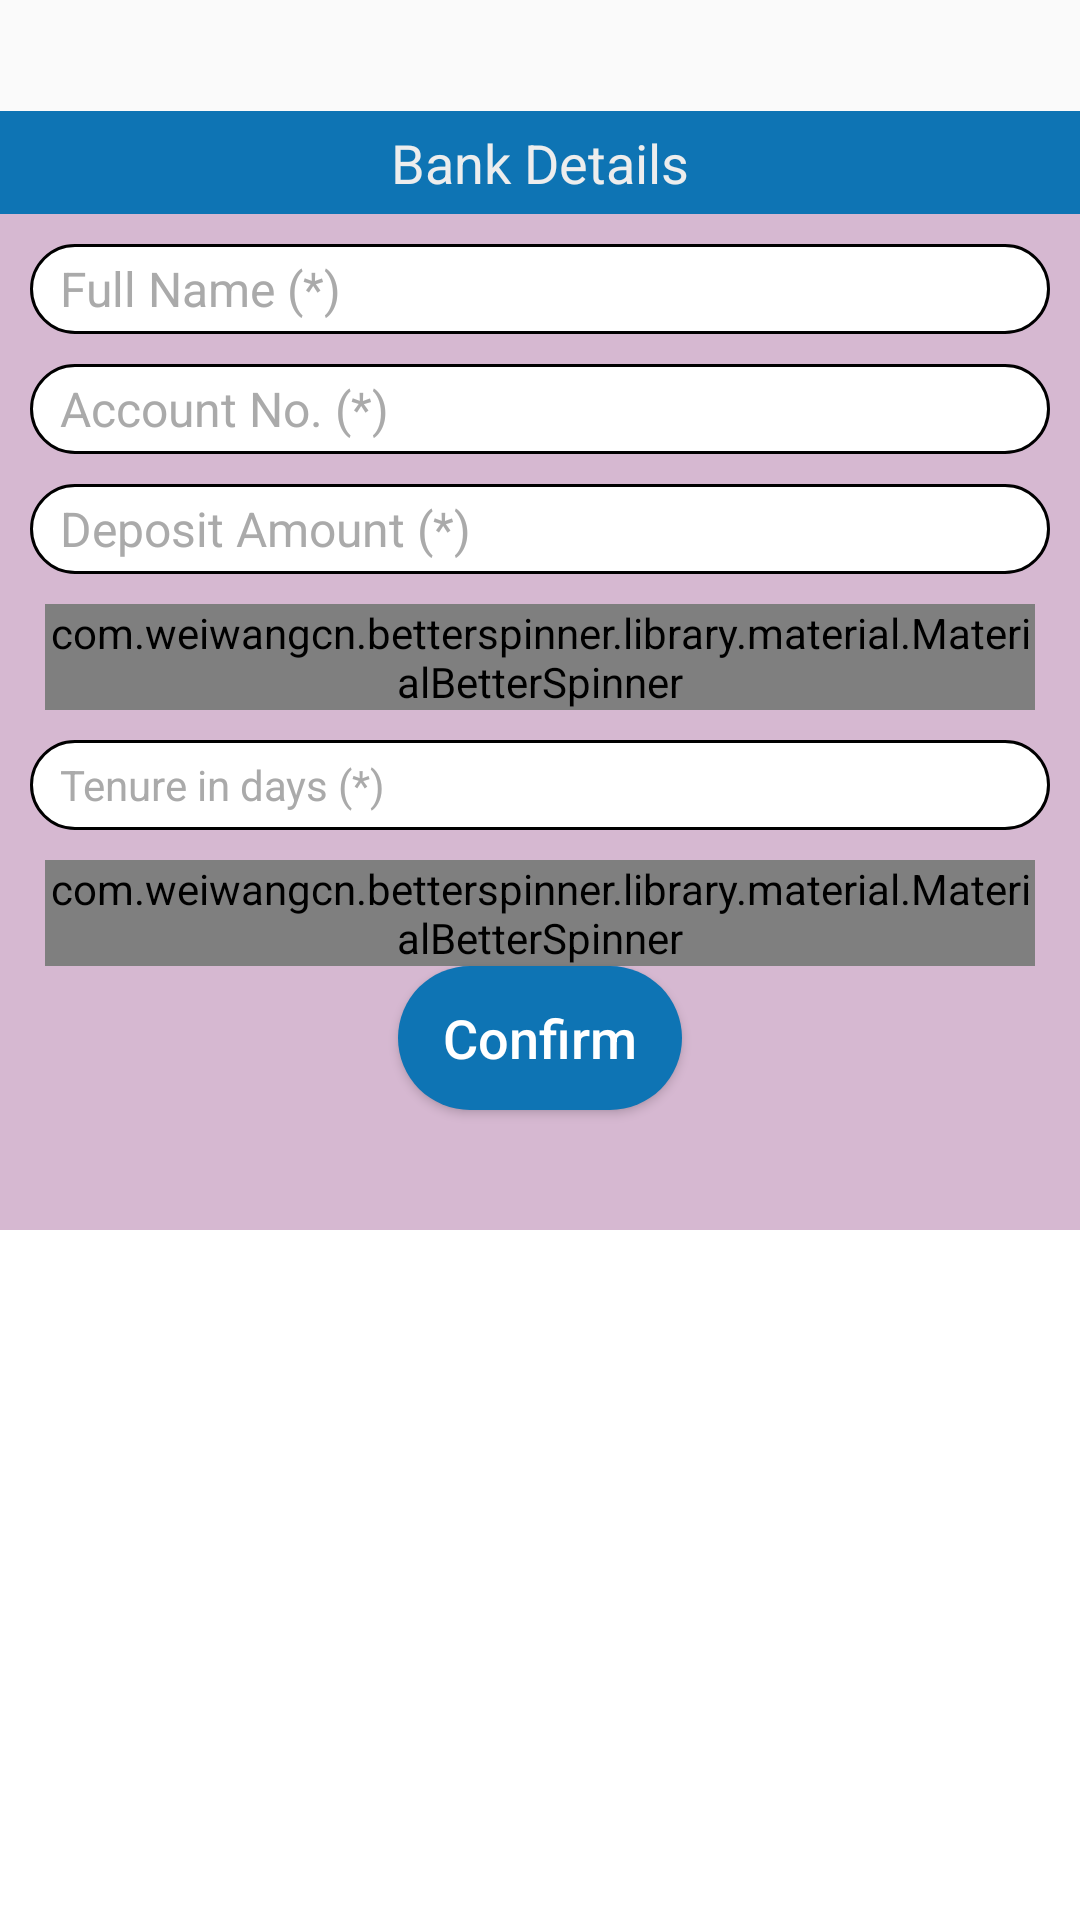

Reconstruct the res/layout file that produces this screen, plus the resources it refers to.
<!-- AndroidManifest.xml: application theme AppTheme -->
<!-- res/layout/activity_fdopening.xml -->
<?xml version="1.0" encoding="utf-8"?>
<LinearLayout
    xmlns:android="http://schemas.android.com/apk/res/android"
    xmlns:tools="http://schemas.android.com/tools"
    android:id="@+id/parentLayout"
    android:layout_width="fill_parent"
    android:layout_height="fill_parent"
    android:orientation="vertical"
    tools:context=".activity.FDOpeningActivity"
    android:descendantFocusability="beforeDescendants"
    android:focusableInTouchMode="true">

    <LinearLayout
        android:layout_width="match_parent"
        android:layout_height="wrap_content"
        android:orientation="horizontal"
        android:gravity="center">

        <TextView
            android:id="@+id/bank_name"
            android:layout_width="wrap_content"
            android:layout_height="wrap_content"
            android:textSize="20sp"
            android:textColor="@color/colorBlack"
            android:padding="5dp" />

    </LinearLayout>

    <TextView
        android:layout_width="match_parent"
        android:layout_height="wrap_content"
        android:gravity="center"
        android:background="#0E74B4"
        android:text="Bank Details"
        android:textSize="18sp"
        android:padding="5dp"
        android:textColor="#EDEDED" />

    <TextView
        android:id="@+id/alert"
        android:layout_width="match_parent"
        android:layout_height="wrap_content"
        android:text="Please fill all inputs!"
        android:textSize="14sp"
        android:textColor="#F48024"
        android:background="#EDEDED"
        android:gravity="center"
        android:visibility="gone"
        android:padding="5dp" />

    <ScrollView
        android:id="@+id/scrollView"
        android:layout_width="match_parent"
        android:layout_height="match_parent"
        android:background="#FFFFFF">

        <LinearLayout
            android:layout_width="match_parent"
            android:layout_height="wrap_content"
            android:orientation="vertical"
            android:background="#D6B8D1">

            <EditText
                android:id="@+id/full_name"
                android:layout_width="match_parent"
                android:layout_height="30dp"
                android:background="@drawable/form_elements_bg"
                android:paddingStart="10dp"
                android:paddingEnd="10dp"
                android:textSize="16sp"
                android:textColor="#0E0E0E"
                android:singleLine="true"
                android:hint="Full Name (*)"
                android:textColorHint="#AAAAAA"
                android:layout_marginStart="10dp"
                android:layout_marginEnd="10dp"
                android:layout_marginTop="10dp" />

            <EditText
                android:id="@+id/acc_no"
                android:layout_width="match_parent"
                android:layout_height="30dp"
                android:background="@drawable/form_elements_bg"
                android:paddingStart="10dp"
                android:paddingEnd="10dp"
                android:textSize="16sp"
                android:textColor="#0E0E0E"
                android:singleLine="true"
                android:hint="Account No. (*)"
                android:textColorHint="#AAAAAA"
                android:layout_marginStart="10dp"
                android:layout_marginEnd="10dp"
                android:layout_marginTop="10dp" />

            <EditText
                android:id="@+id/deposit_amount"
                android:layout_width="match_parent"
                android:layout_height="30dp"
                android:background="@drawable/form_elements_bg"
                android:paddingStart="10dp"
                android:paddingEnd="10dp"
                android:textSize="16sp"
                android:textColor="#0E0E0E"
                android:singleLine="true"
                android:hint="Deposit Amount (*)"
                android:textColorHint="#AAAAAA"
                android:inputType="number"
                android:layout_marginStart="10dp"
                android:layout_marginEnd="10dp"
                android:layout_marginTop="10dp" />

            <com.weiwangcn.betterspinner.library.material.MaterialBetterSpinner
                android:id="@+id/nod"
                android:layout_width="match_parent"
                android:layout_height="wrap_content"
                android:textColor="#0E0E0E"
                android:textSize="16sp"
                android:hint="Nature of Deposit (*)"
                android:gravity="center_vertical"
                android:layout_marginStart="15dp"
                android:layout_marginEnd="15dp"
                android:layout_marginTop="10dp" />

            <EditText
                android:id="@+id/deposit_period"
                android:layout_width="match_parent"
                android:layout_height="30dp"
                android:background="@drawable/form_elements_bg"
                android:paddingStart="10dp"
                android:paddingEnd="10dp"
                android:textSize="14sp"
                android:textColor="#0E0E0E"
                android:singleLine="true"
                android:hint="Tenure in days (*)"
                android:textColorHint="#AAAAAA"
                android:inputType="number"
                android:layout_marginStart="10dp"
                android:layout_marginEnd="10dp"
                android:layout_marginTop="10dp" />

            <com.weiwangcn.betterspinner.library.material.MaterialBetterSpinner
                android:id="@+id/maturity_instruction"
                android:layout_width="match_parent"
                android:layout_height="wrap_content"
                android:textColor="#0E0E0E"
                android:textSize="16sp"
                android:hint="Maturity Instruction (*)"
                android:gravity="center_vertical"
                android:layout_marginStart="15dp"
                android:layout_marginEnd="15dp"
                android:layout_marginTop="10dp" />

            <Button
                android:id="@+id/submit"
                android:layout_width="wrap_content"
                android:layout_height="wrap_content"
                android:layout_gravity="center"
                android:layout_marginBottom="40dp"
                android:background="@drawable/rounded_button"
                android:paddingStart="15dp"
                android:paddingEnd="15dp"
                android:text="Confirm"
                android:textAllCaps="false"
                android:textSize="18sp"
                android:drawableStart="@drawable/submit"
                android:drawablePadding="10dp"
                android:theme="@style/ButtonTextTheme" />

        </LinearLayout>

    </ScrollView>

</LinearLayout>
<!-- resources referenced by this layout -->
<resources>
  <color name="colorBlack">#000000</color>
  <!-- drawable form_elements_bg (drawable) -->
  <?xml version="1.0" encoding="utf-8"?>
  <shape xmlns:android="http://schemas.android.com/apk/res/android" android:shape="rectangle">
      <solid android:color="@color/colorWhite"/>
      <corners
          android:bottomRightRadius="30dp"
          android:bottomLeftRadius="30dp"
          android:topLeftRadius="30dp"
          android:topRightRadius="30dp"/>
      <stroke
          android:width="1dp"
          android:color="@color/colorBlack"/>
  </shape>
  <!-- drawable rounded_button (drawable) -->
  <?xml version="1.0" encoding="utf-8"?>
  <shape xmlns:android="http://schemas.android.com/apk/res/android" android:shape="rectangle">
      <solid android:color="@color/colorBlue"/>
      <corners
          android:bottomRightRadius="30dp"
          android:bottomLeftRadius="30dp"
          android:topLeftRadius="30dp"
          android:topRightRadius="30dp"/>
  </shape>
  <style name="ButtonTextTheme">
          <item name="android:textColor">#FFFFFF</item>
          
      </style>
  <style name="AppTheme" parent="Theme.AppCompat.Light.NoActionBar">
          
          <item name="colorPrimary">@color/colorPrimary</item>
          <item name="colorPrimaryDark">@color/colorPrimaryDark</item>
          <item name="colorAccent">@color/colorAccent</item>
      </style>
  <color name="colorWhite">#FFFFFF</color>
  <color name="colorBlue">#0E74B4</color>
  <color name="colorPrimary">#3F51B5</color>
  <color name="colorPrimaryDark">#303F9F</color>
  <color name="colorAccent">#FF4081</color>
</resources>
